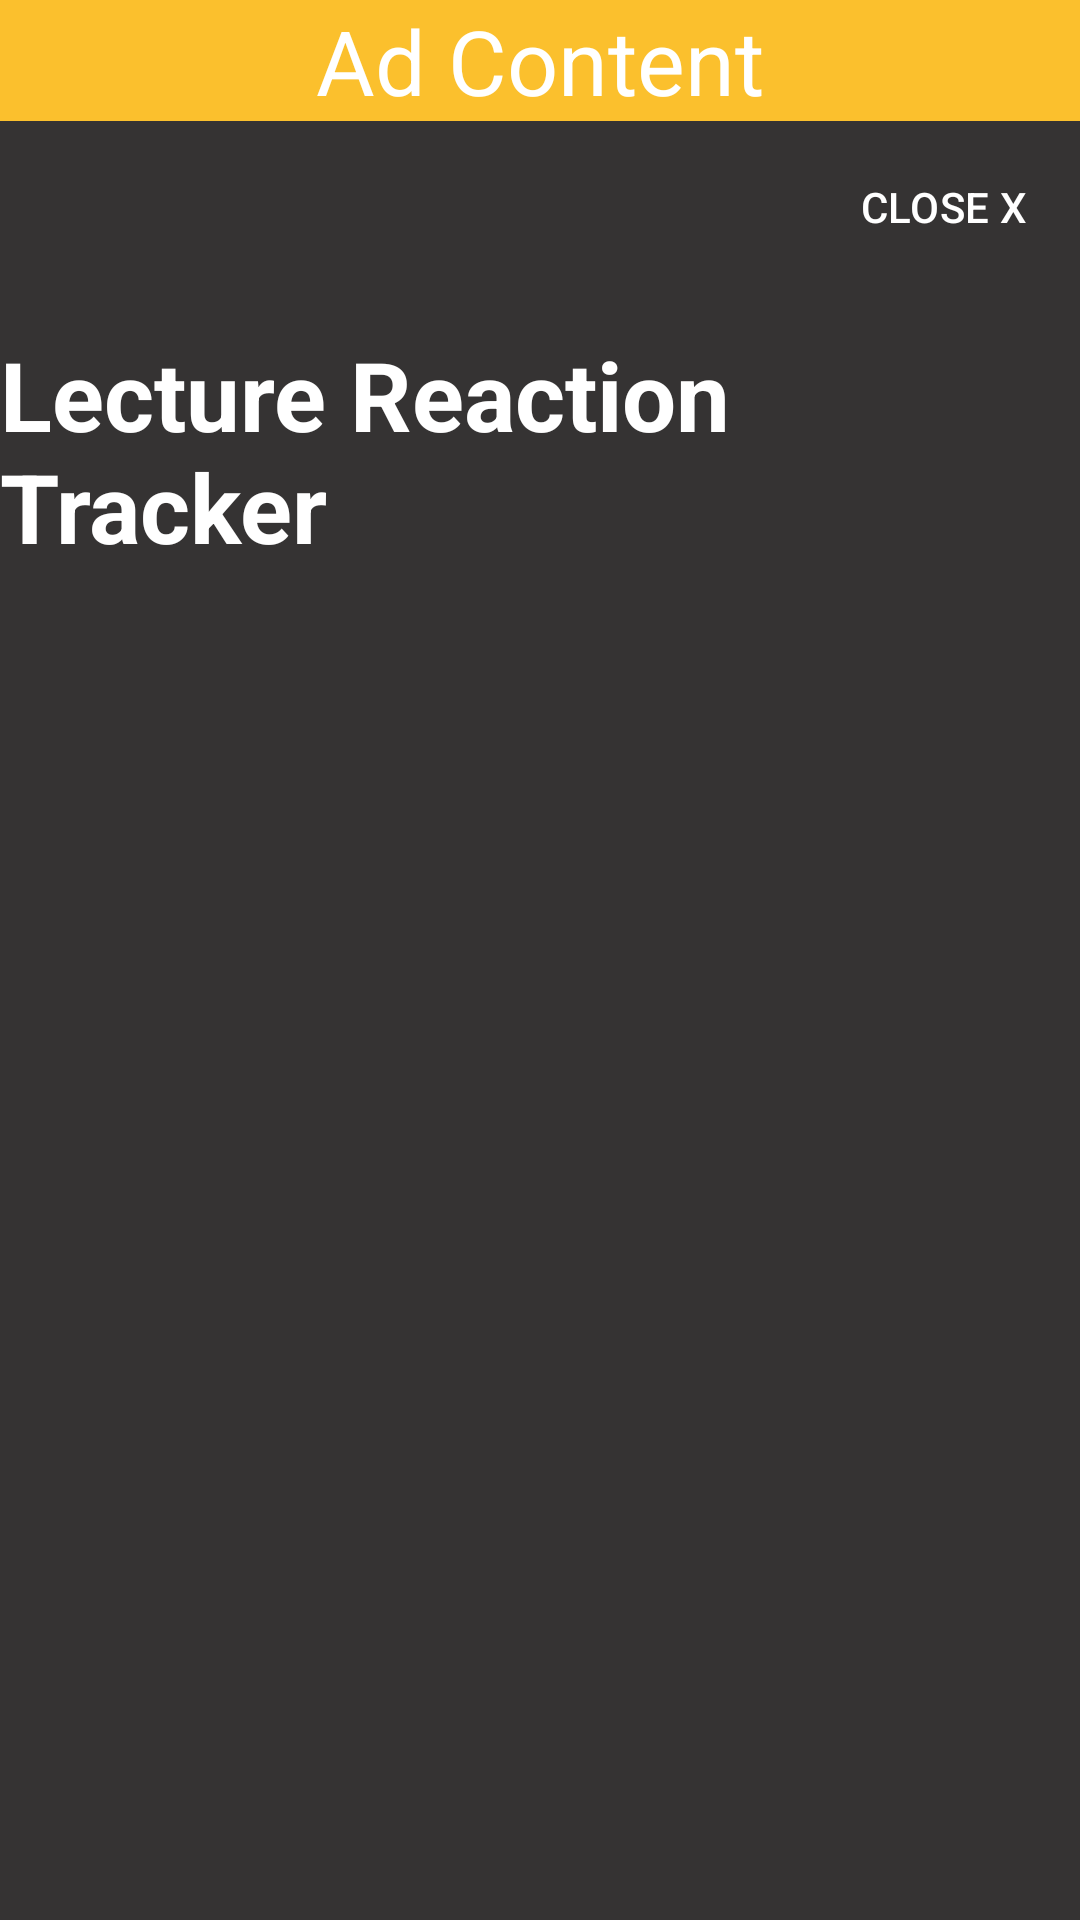

Layout XML and referenced resources for this Android screen:
<!-- AndroidManifest.xml: application theme Theme._2501529_LectureReactionTracker -->
<!-- res/layout/activity_fake_ad.xml -->
<?xml version="1.0" encoding="utf-8"?>
<androidx.constraintlayout.widget.ConstraintLayout xmlns:android="http://schemas.android.com/apk/res/android"
    xmlns:app="http://schemas.android.com/apk/res-auto"
    xmlns:tools="http://schemas.android.com/tools"
    android:layout_width="match_parent"
    android:layout_height="match_parent"
    android:background="#353333">
    <TextView
        android:layout_width="match_parent"
        android:layout_height="wrap_content"
        android:text="Ad Content"
        android:textAlignment="center"
        android:textSize="30sp"
        android:textColor="@android:color/white"
        android:background="#FBC02D"
        android:paddingHorizontal="10dp"
        tools:ignore="MissingConstraints" />


    <com.google.android.material.button.MaterialButton
        android:id="@+id/btnCloseAd"
        style="@style/Widget.Material3.Button.IconButton"
        android:layout_width="wrap_content"
        android:layout_height="wrap_content"
        android:text="CLOSE X"
        android:textColor="@android:color/white"
        android:layout_marginTop="45dp"
        android:layout_marginEnd="4dp"
        app:layout_constraintTop_toTopOf="parent"
        app:layout_constraintEnd_toEndOf="parent"/>


    <TextView
        android:id="@+id/txtAdTitle"
        android:layout_width="wrap_content"
        android:layout_height="wrap_content"
        android:text="Lecture Reaction Tracker"
        android:textSize="32sp"
        android:layout_marginTop="110dp"
        android:textStyle="bold"
        android:textColor="@android:color/white"
        app:layout_constraintBottom_toTopOf="@id/btnInstall"
        app:layout_constraintStart_toStartOf="parent"
        app:layout_constraintEnd_toEndOf="parent"
        app:layout_constraintTop_toTopOf="parent"
        app:layout_constraintVertical_bias="0.45"/>

    <com.google.android.material.button.MaterialButton
        android:id="@+id/btnInstall"
        android:layout_width="200dp"
        android:layout_height="60dp"
        android:layout_marginTop="450dp"
        android:backgroundTint="#4CAF50"
        android:text="INSTALL NOW"
        android:textSize="18sp"
        app:layout_constraintEnd_toEndOf="parent"
        app:layout_constraintHorizontal_bias="0.497"
        app:layout_constraintStart_toStartOf="parent"
        app:layout_constraintTop_toBottomOf="@id/txtAdTitle" />

</androidx.constraintlayout.widget.ConstraintLayout>
<!-- resources referenced by this layout -->
<resources>
  <style name="Theme._2501529_LectureReactionTracker" parent="Base.Theme._2501529_LectureReactionTracker" />
  <style name="Base.Theme._2501529_LectureReactionTracker" parent="Theme.Material3.DayNight.NoActionBar">
          
          <item name="colorPrimary">@color/purple_500</item>
          <item name="colorPrimaryVariant">@color/purple_700</item>
          <item name="colorOnPrimary">@color/white</item>
          <item name="colorSecondary">@color/purple_500</item> <item name="colorSecondaryVariant">@color/teal_700</item>
          <item name="colorOnSecondary">@color/white</item>
  
          <item name="android:statusBarColor">?attr/colorPrimaryVariant</item>
          
      </style>
  <color name="purple_500">#6805CA</color>
  <color name="purple_700">#6805CA</color>
  <color name="white">#FFFFFFFF</color>
  <color name="teal_700">#018786</color>
</resources>
